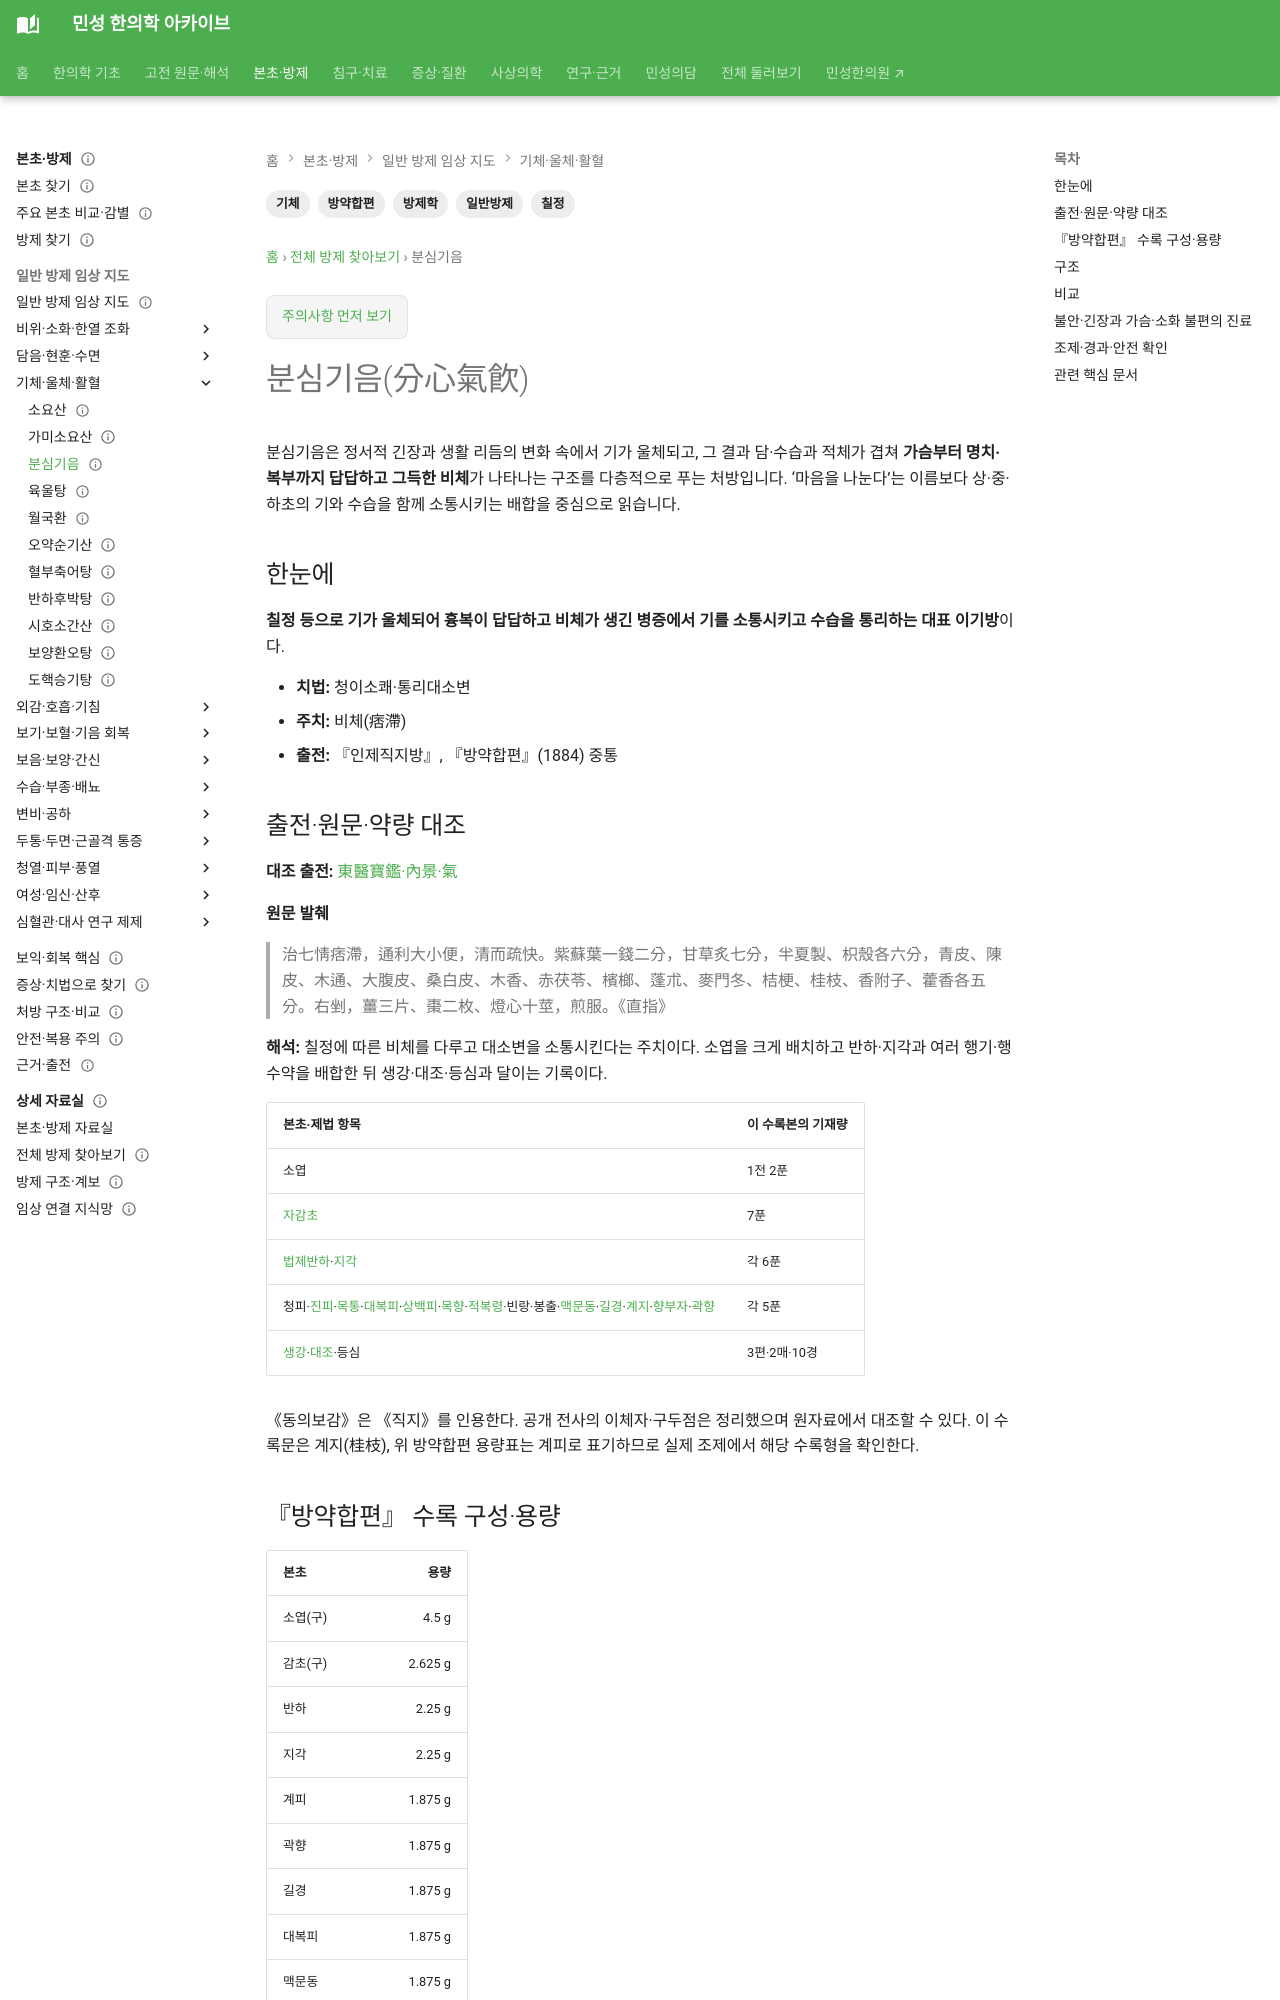

repository: joowon1111/minseong-korean-medicine-wiki · page: formulas/fenxin-qiyin/index.html · generator: mkdocs

---
title: 분심기음(分心氣飮)
tags: [방제학, 일반방제, 기체, 칠정, 방약합편]
status: 검토완료
last_reviewed: 2026-08-20
description: 분심기음(分心氣飮) — 한약 처방의 구성·치법·병증·본초와 임상 활용을 연결하는 방제 문서입니다.
---
# 분심기음(分心氣飮)

## 한눈에
**칠정 등으로 기가 울체되어 흉복이 답답하고 비체가 생긴 병증에서 기를 소통시키고 수습을 통리하는 대표 이기방**이다.

- **치법:** 청이소쾌·통리대소변
- **주치:** 비체(痞滯)
- **출전:** 『인제직지방』, 『방약합편』(1884) 중통
